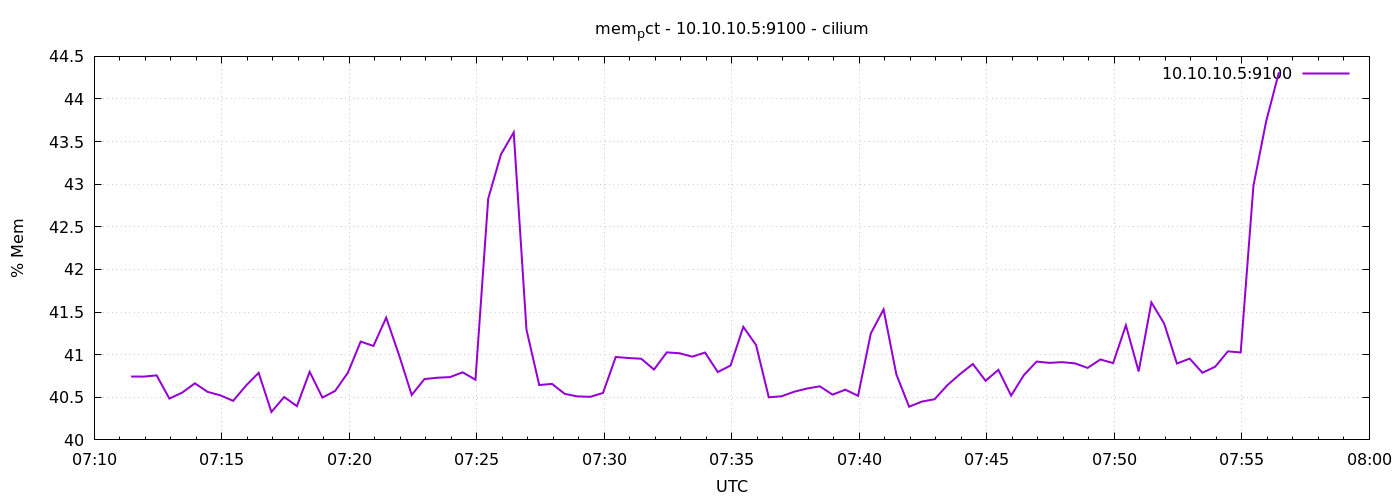

Data behind this chart, as committed beside it:
1778051487	40.743522680344505
1778051517	40.74
1778051547	40.76
1778051577	40.48
1778051607	40.55
1778051637	40.66
1778051667	40.56
1778051697	40.52
1778051727	40.46
1778051757	40.64
1778051787	40.79
1778051817	40.33
1778051847	40.5
1778051877	40.4
1778051907	40.8
1778051937	40.5
1778051967	40.57
1778051997	40.79
1778052027	41.15
1778052057	41.1
1778052087	41.43
1778052117	41
1778052147	40.53
1778052177	40.71
1778052207	40.73
1778052237	40.74
1778052267	40.79
1778052297	40.71
1778052327	42.83
1778052357	43.35
1778052387	43.61
1778052417	41.29
1778052447	40.64
1778052477	40.66
1778052507	40.54
1778052537	40.51
1778052567	40.51
1778052597	40.55
1778052627	40.97
1778052657	40.96
1778052687	40.95
1778052717	40.83
1778052747	41.03
1778052777	41.02
1778052807	40.98
1778052837	41.03
1778052867	40.8
1778052897	40.87
1778052927	41.33
1778052957	41.11
1778052987	40.5
1778053017	40.51
1778053047	40.57
1778053077	40.6
1778053107	40.63
1778053137	40.53
1778053167	40.59
1778053197	40.52
1778053227	41.25
1778053257	41.53
1778053287	40.77
... 30 more rows
